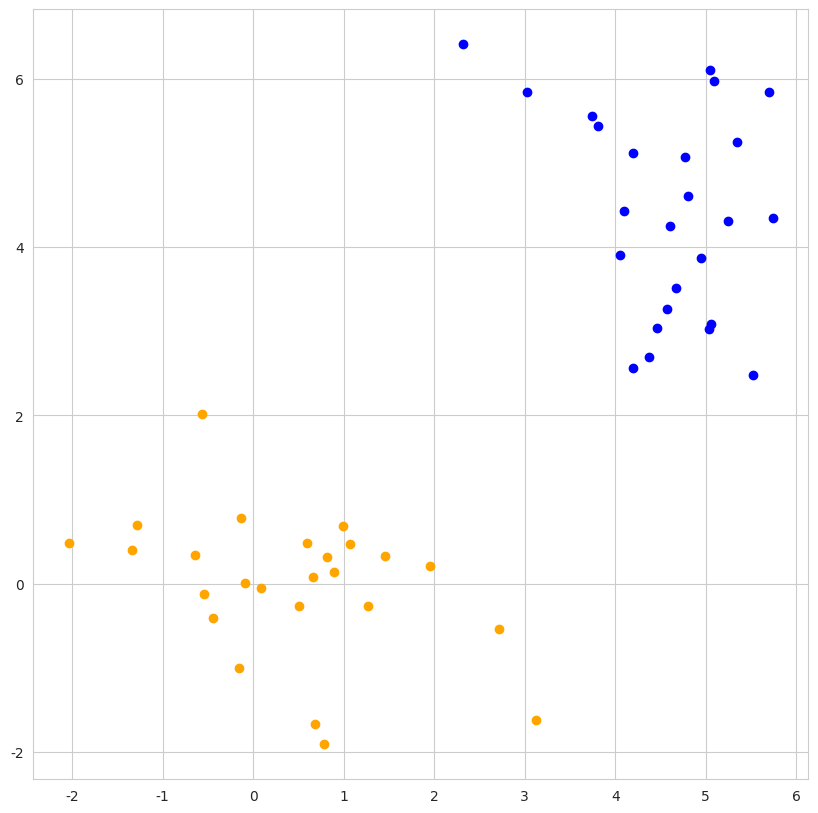

Recreate this plot in Python.
## For data handling
import pandas as pd
import numpy as np

## For plotting
import matplotlib.pyplot as plt
import seaborn as sns

## This sets the plot style
## to have a grid on a white background
sns.set_style("whitegrid")

X = np.zeros((50,2))

X[:25,:] = np.random.randn(25,2)
X[25:,:] = np.random.randn(25,2) + np.array([4.5,4.5])

plt.figure(figsize=(10,10))

plt.scatter(X[:25,0], X[:25,1], c='orange')
plt.scatter(X[25:,0], X[25:,1], c='blue')


plt.show()





